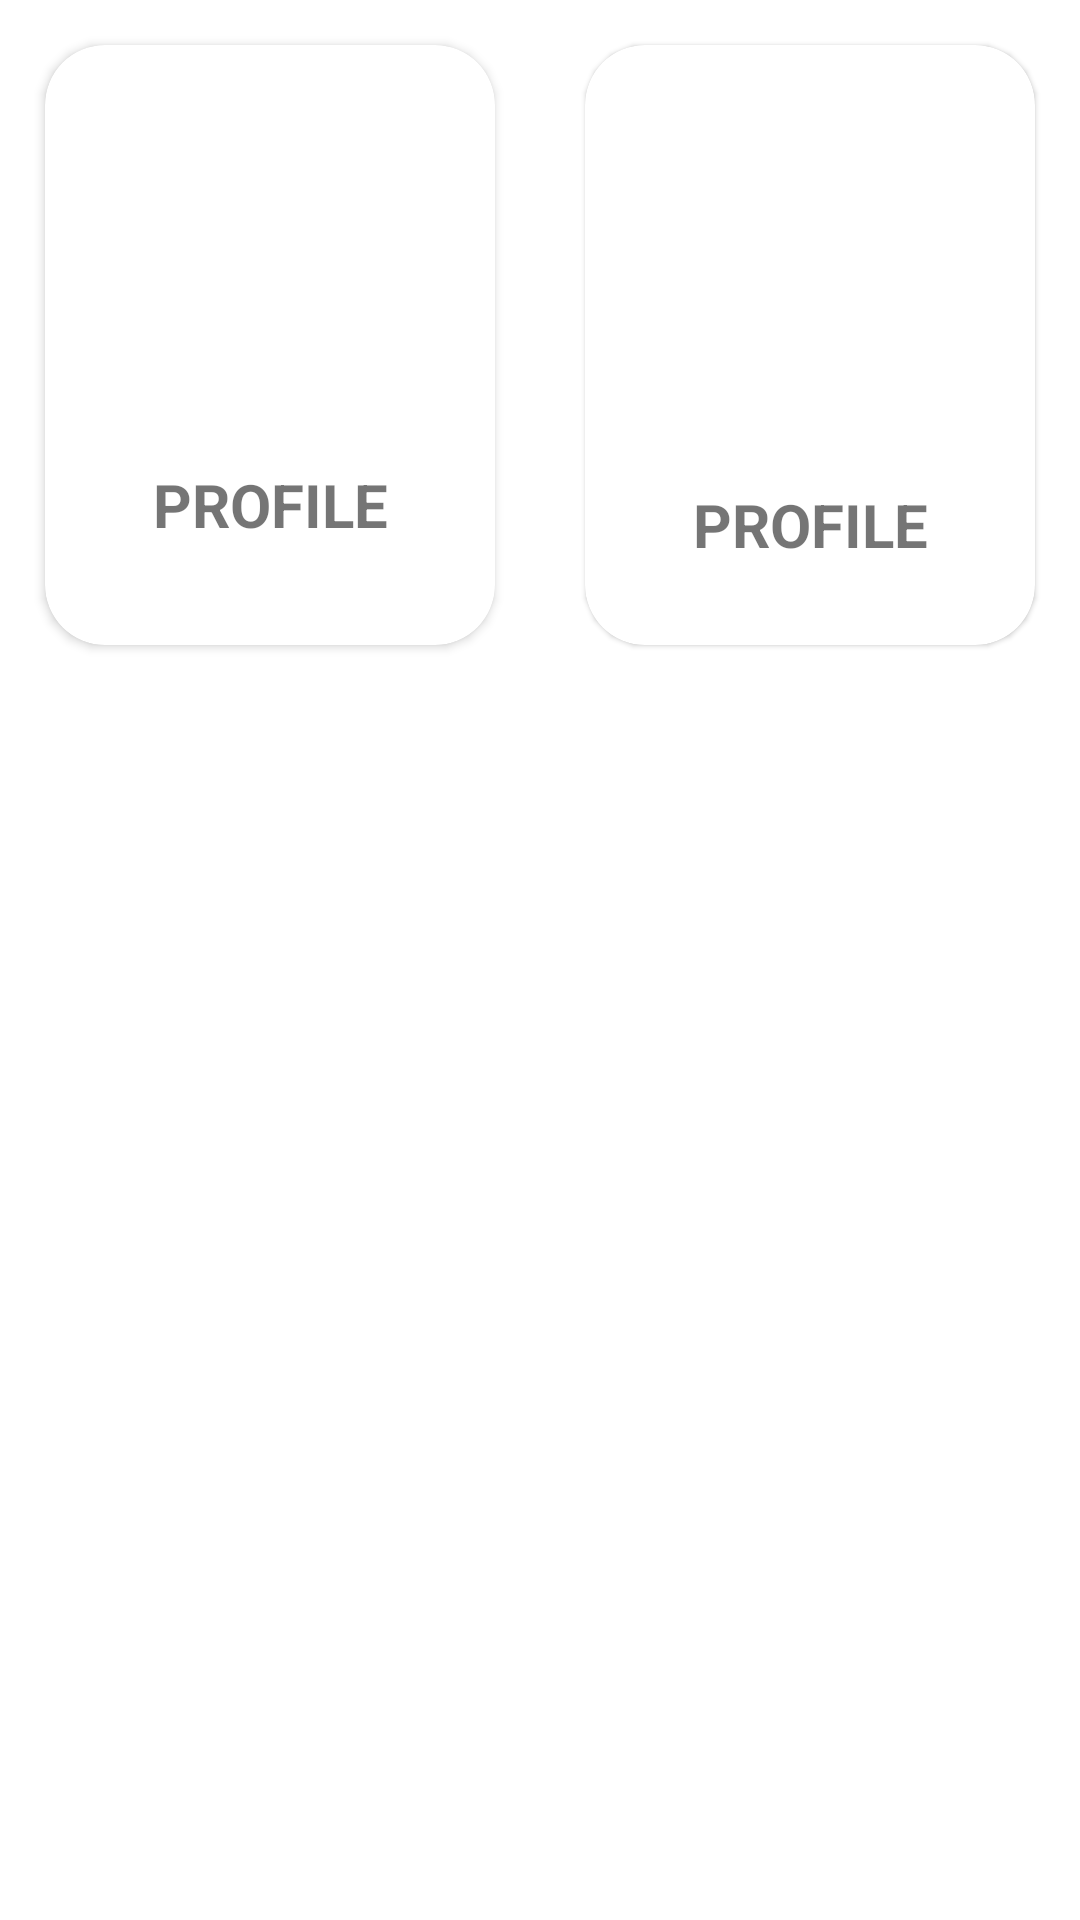

The Android layout XML behind this screen, and the referenced resources:
<!-- AndroidManifest.xml: application theme Theme.Pigham -->
<!-- res/layout/activity_mainmenu.xml -->
<?xml version="1.0" encoding="utf-8"?>
<androidx.appcompat.widget.LinearLayoutCompat xmlns:android="http://schemas.android.com/apk/res/android"
    xmlns:app="http://schemas.android.com/apk/res-auto"
    xmlns:tools="http://schemas.android.com/tools"
    android:layout_width="150sp"
    android:layout_height="match_parent"
    tools:context=".mainmenu"
    android:orientation="vertical">


    <androidx.appcompat.widget.LinearLayoutCompat
        android:layout_width="match_parent"
        android:layout_height="match_parent"
        android:orientation="horizontal">

        <androidx.cardview.widget.CardView
            android:layout_width="match_parent"
            android:layout_height="200dp"
            android:layout_weight="1"
            android:layout_margin="15dp"
            app:cardCornerRadius="20dp"
            >
            <LinearLayout
                android:layout_width="match_parent"
                android:layout_height="match_parent"
                android:orientation="vertical"
                android:padding="20dp">

            <ImageView
                android:layout_weight="1"
                android:layout_width="match_parent"
                android:layout_height="match_parent"
                android:src="@drawable/ic1"
                ></ImageView>
            <TextView
                android:layout_weight="2"
                android:layout_width="match_parent"
                android:layout_height="match_parent"
                android:text="Profile"
                android:textStyle="bold"
                android:gravity="center"
                android:textSize="20dp"
                android:textAllCaps="true">

            </TextView>
            </LinearLayout>




        </androidx.cardview.widget.CardView>

        <com.google.android.material.circularreveal.cardview.CircularRevealCardView
            android:layout_width="match_parent"
            android:layout_height="200dp"
            android:layout_weight="1"
            android:layout_margin="15dp"
            app:cardCornerRadius="20dp">
            <LinearLayout
                android:layout_width="match_parent"
                android:layout_height="match_parent"
                android:orientation="vertical"
                android:padding="10dp">

                <ImageView
                    android:layout_weight="1"
                    android:layout_width="match_parent"
                    android:layout_height="match_parent"
                    android:src="@drawable/ic2"
                    ></ImageView>
                <TextView
                    android:layout_weight="2"
                    android:layout_width="match_parent"
                    android:layout_height="match_parent"
                    android:text="Profile"
                    android:textStyle="bold"
                    android:gravity="center"
                    android:textAllCaps="true"
                    android:textSize="20dp">

                </TextView>
            </LinearLayout>




        </com.google.android.material.circularreveal.cardview.CircularRevealCardView>



    </androidx.appcompat.widget.LinearLayoutCompat>


</androidx.appcompat.widget.LinearLayoutCompat>
<!-- resources referenced by this layout -->
<resources>
  <style name="Theme.Pigham" parent="Theme.MaterialComponents.DayNight.DarkActionBar">
          
          <item name="colorPrimary">@color/purple_500</item>
          <item name="colorPrimaryVariant">@color/purple_700</item>
          <item name="colorOnPrimary">@color/white</item>
          
          <item name="colorSecondary">@color/teal_200</item>
          <item name="colorSecondaryVariant">@color/teal_700</item>
          <item name="colorOnSecondary">@color/black</item>
          
          <item name="android:statusBarColor" tools:targetApi="l">?attr/colorPrimaryVariant</item>
          
      </style>
  <color name="purple_500">#FF6200EE</color>
  <color name="purple_700">#FF3700B3</color>
  <color name="white">#FFFFFFFF</color>
  <color name="teal_200">#FF03DAC5</color>
  <color name="teal_700">#FF018786</color>
  <color name="black">#FF000000</color>
</resources>
